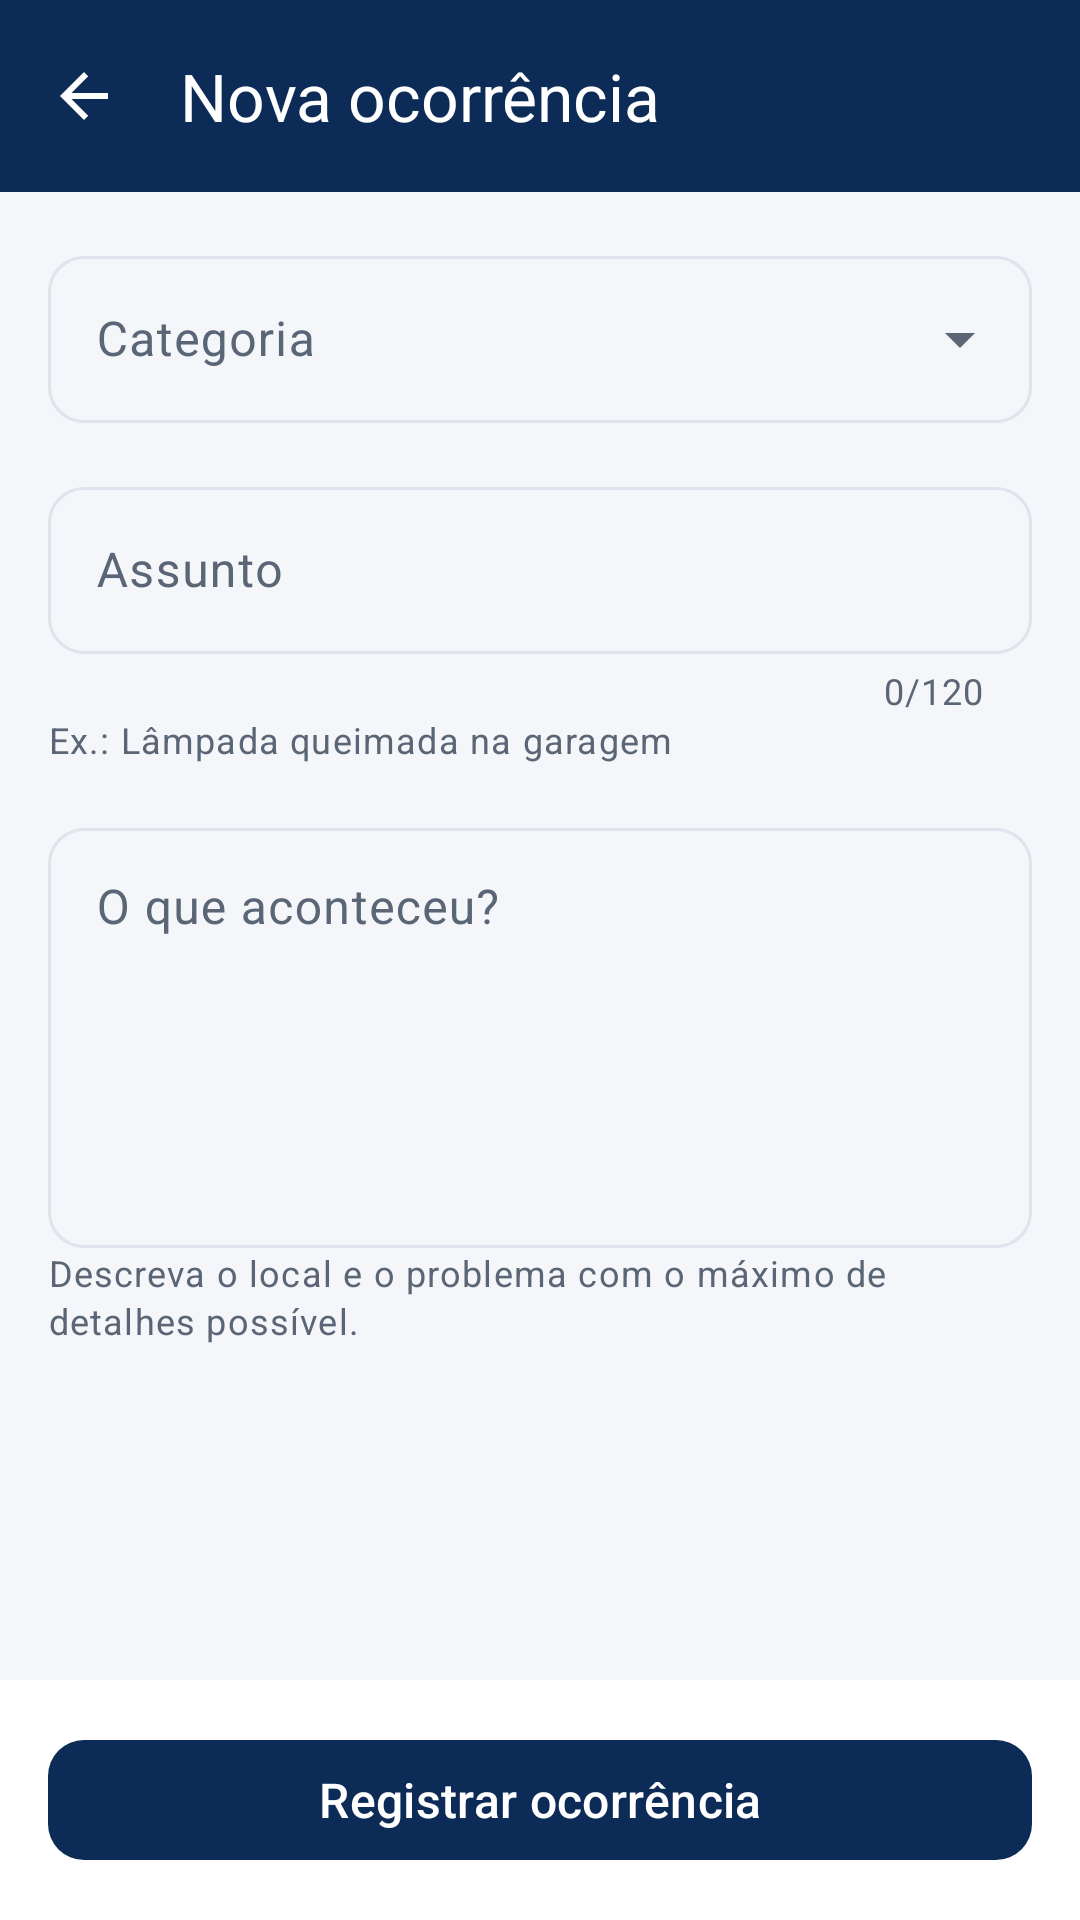

Layout XML and referenced resources for this Android screen:
<!-- AndroidManifest.xml: application theme Theme.JCondo -->
<!-- res/layout/activity_nova_ocorrencia.xml -->
<?xml version="1.0" encoding="utf-8"?>
<LinearLayout xmlns:android="http://schemas.android.com/apk/res/android"
    xmlns:app="http://schemas.android.com/apk/res-auto"
    android:id="@+id/raizNovaOcorrencia"
    android:layout_width="match_parent"
    android:layout_height="match_parent"
    android:background="@color/jc_fundo"
    android:orientation="vertical">

    <com.google.android.material.appbar.MaterialToolbar
        android:id="@+id/barra"
        android:layout_width="match_parent"
        android:layout_height="?attr/actionBarSize"
        android:background="@color/jc_azul_800"
        app:navigationIcon="@drawable/ic_voltar"
        app:navigationIconTint="@color/jc_branco"
        app:title="@string/nova_ocorrencia_titulo"
        app:titleTextColor="@color/jc_branco" />

    <androidx.core.widget.NestedScrollView
        android:layout_width="match_parent"
        android:layout_height="0dp"
        android:layout_weight="1"
        android:padding="@dimen/esp_m">

        <LinearLayout
            android:layout_width="match_parent"
            android:layout_height="wrap_content"
            android:orientation="vertical">

            <com.google.android.material.textfield.TextInputLayout
                android:id="@+id/categoriaLayout"
                style="@style/CampoSelecao"
                android:layout_width="match_parent"
                android:layout_height="wrap_content"
                android:hint="@string/nova_ocorrencia_categoria">

                <AutoCompleteTextView
                    android:id="@+id/categoriaInput"
                    android:layout_width="match_parent"
                    android:layout_height="wrap_content"
                    android:inputType="none"
                    android:maxLines="1" />

            </com.google.android.material.textfield.TextInputLayout>

            <com.google.android.material.textfield.TextInputLayout
                android:id="@+id/assuntoLayout"
                style="@style/CampoTexto"
                android:layout_width="match_parent"
                android:layout_height="wrap_content"
                android:layout_marginTop="@dimen/esp_m"
                android:hint="@string/nova_ocorrencia_assunto"
                app:counterEnabled="true"
                app:counterMaxLength="120">

                <com.google.android.material.textfield.TextInputEditText
                    android:id="@+id/assuntoInput"
                    android:layout_width="match_parent"
                    android:layout_height="wrap_content"
                    android:imeOptions="actionNext"
                    android:inputType="textCapSentences"
                    android:maxLength="120"
                    android:maxLines="2" />

            </com.google.android.material.textfield.TextInputLayout>

            <TextView
                android:layout_width="match_parent"
                android:layout_height="wrap_content"
                android:text="@string/nova_ocorrencia_assunto_dica"
                android:textAppearance="@style/Texto.Apoio" />

            <com.google.android.material.textfield.TextInputLayout
                android:id="@+id/descricaoLayout"
                style="@style/CampoTexto"
                android:layout_width="match_parent"
                android:layout_height="wrap_content"
                android:layout_marginTop="@dimen/esp_m"
                android:hint="@string/nova_ocorrencia_descricao">

                <com.google.android.material.textfield.TextInputEditText
                    android:id="@+id/descricaoInput"
                    android:layout_width="match_parent"
                    android:layout_height="140dp"
                    android:gravity="top|start"
                    android:inputType="textMultiLine|textCapSentences"
                    android:maxLength="2000" />

            </com.google.android.material.textfield.TextInputLayout>

            <TextView
                android:layout_width="match_parent"
                android:layout_height="wrap_content"
                android:text="@string/nova_ocorrencia_descricao_dica"
                android:textAppearance="@style/Texto.Apoio" />

        </LinearLayout>

    </androidx.core.widget.NestedScrollView>

    <LinearLayout
        android:layout_width="match_parent"
        android:layout_height="wrap_content"
        android:background="@color/jc_branco"
        android:orientation="vertical"
        android:padding="@dimen/esp_m">

        <com.google.android.material.button.MaterialButton
            android:id="@+id/enviarBotao"
            style="@style/BotaoPrincipal"
            android:layout_width="match_parent"
            android:layout_height="wrap_content"
            android:text="@string/nova_ocorrencia_enviar" />

        <ProgressBar
            android:id="@+id/enviarProgresso"
            style="?android:attr/progressBarStyleHorizontal"
            android:layout_width="match_parent"
            android:layout_height="wrap_content"
            android:indeterminate="true"
            android:visibility="gone" />

    </LinearLayout>

</LinearLayout>
<!-- resources referenced by this layout -->
<resources>
  <color name="jc_azul_800">#0D2B57</color>
  <color name="jc_branco">#FFFFFF</color>
  <color name="jc_fundo">#F4F6FA</color>
  <dimen name="esp_m">16dp</dimen>
  <!-- drawable ic_voltar (drawable) -->
  <vector xmlns:android="http://schemas.android.com/apk/res/android"
      android:width="24dp" android:height="24dp"
      android:viewportWidth="24" android:viewportHeight="24"
      android:tint="@color/jc_azul_800">
      <path android:fillColor="@android:color/white" android:pathData="M20,11H7.83l5.59,-5.59L12,4l-8,8 8,8 1.41,-1.41L7.83,13H20v-2z" />
  </vector>
  <string name="nova_ocorrencia_assunto">Assunto</string>
  <string name="nova_ocorrencia_assunto_dica">Ex.: Lâmpada queimada na garagem</string>
  <string name="nova_ocorrencia_categoria">Categoria</string>
  <string name="nova_ocorrencia_descricao">O que aconteceu?</string>
  <string name="nova_ocorrencia_descricao_dica">Descreva o local e o problema com o máximo de detalhes possível.</string>
  <string name="nova_ocorrencia_enviar">Registrar ocorrência</string>
  <string name="nova_ocorrencia_titulo">Nova ocorrência</string>
  <style name="BotaoPrincipal" parent="Widget.Material3.Button">
          <item name="android:minHeight">@dimen/alvo_toque</item>
          <item name="android:textSize">16sp</item>
          <item name="cornerRadius">12dp</item>
          
          <item name="backgroundTint">@color/botao_principal_fundo</item>
          <item name="android:textColor">@color/botao_principal_texto</item>
      </style>
  <style name="CampoSelecao" parent="Widget.Material3.TextInputLayout.OutlinedBox.ExposedDropdownMenu">
          <item name="boxCornerRadiusTopStart">12dp</item>
          <item name="boxCornerRadiusTopEnd">12dp</item>
          <item name="boxCornerRadiusBottomStart">12dp</item>
          <item name="boxCornerRadiusBottomEnd">12dp</item>
      </style>
  <style name="CampoTexto" parent="Widget.Material3.TextInputLayout.OutlinedBox">
          <item name="boxCornerRadiusTopStart">12dp</item>
          <item name="boxCornerRadiusTopEnd">12dp</item>
          <item name="boxCornerRadiusBottomStart">12dp</item>
          <item name="boxCornerRadiusBottomEnd">12dp</item>
      </style>
  <style name="Texto.Apoio" parent="TextAppearance.Material3.BodySmall">
          <item name="android:textColor">@color/jc_texto_secundario</item>
      </style>
  <dimen name="alvo_toque">48dp</dimen>
  <color name="jc_texto_secundario">#5A6675</color>
  <color name="jc_azul_100">#DCE7F6</color>
  <color name="jc_azul_900">#0A1F3D</color>
  <color name="jc_azul_600">#1E5AA8</color>
  <color name="jc_azul_50">#EEF3FB</color>
  <color name="jc_erro">#B3261E</color>
  <color name="jc_texto">#16202E</color>
  <color name="jc_borda">#DFE4EC</color>
</resources>
